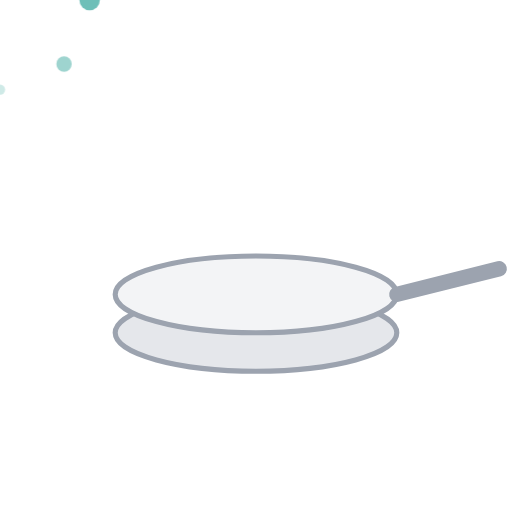
t = 0.00 s
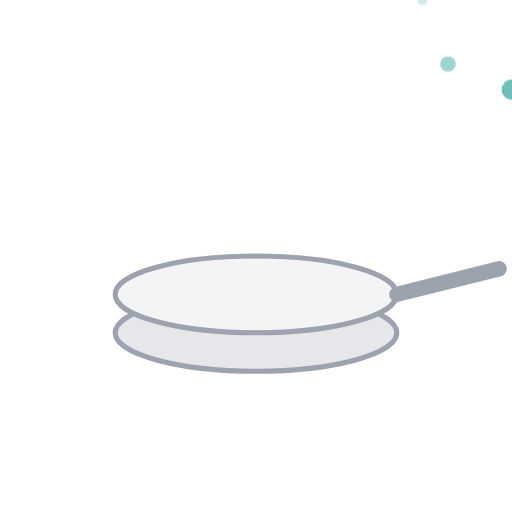
t = 0.38 s
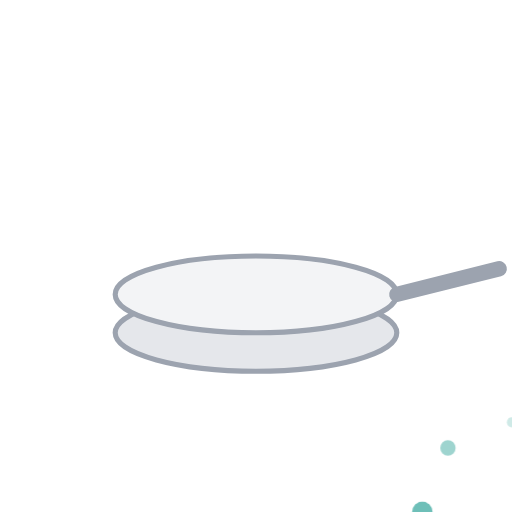
t = 0.75 s
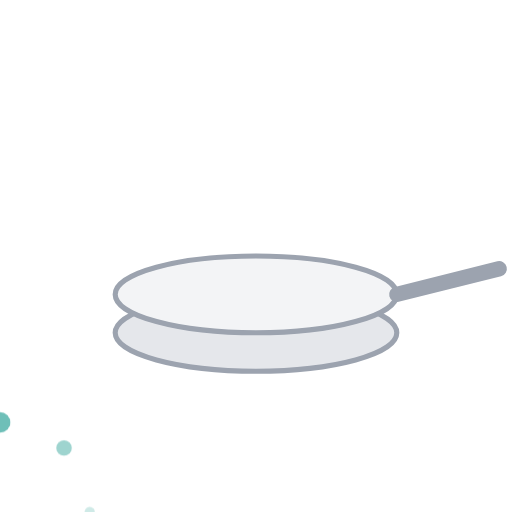
t = 1.13 s

The animated SVG that drew these frames (rendered in a browser with its animation timeline set to each time). Animation: 1 CSS @keyframes rule; one cycle of 1.50 s, repeats indefinitely.

<svg width="200" height="200" viewBox="0 0 200 200" fill="none" xmlns="http://www.w3.org/2000/svg">
  <style>
    @keyframes spin {
      from { transform: rotate(0deg); }
      to { transform: rotate(360deg); }
    }
    .spinner {
      transform-origin: center;
      animation: spin 1.5s linear infinite;
    }
  </style>
  
  <!-- Pan body -->
  <g transform="translate(40, 60)">
    <ellipse cx="60" cy="70" rx="55" ry="15" fill="#E5E7EB" stroke="#9CA3AF" stroke-width="2"/>
    <ellipse cx="60" cy="55" rx="55" ry="15" fill="#F3F4F6" stroke="#9CA3AF" stroke-width="2"/>
    <!-- Handle -->
    <path d="M115 55 L155 45" stroke="#9CA3AF" stroke-width="6" stroke-linecap="round"/>
  </g>
  
  <!-- Spinning steam/loading indicator -->
  <g class="spinner" transform="translate(100, 100)">
    <circle cx="0" cy="-35" r="6" fill="#0D9488"/>
    <circle cx="25" cy="-25" r="5" fill="#0D9488" opacity="0.8"/>
    <circle cx="35" cy="0" r="4" fill="#0D9488" opacity="0.6"/>
    <circle cx="25" cy="25" r="3" fill="#0D9488" opacity="0.4"/>
    <circle cx="0" cy="35" r="2" fill="#0D9488" opacity="0.2"/>
  </g>
</svg>
